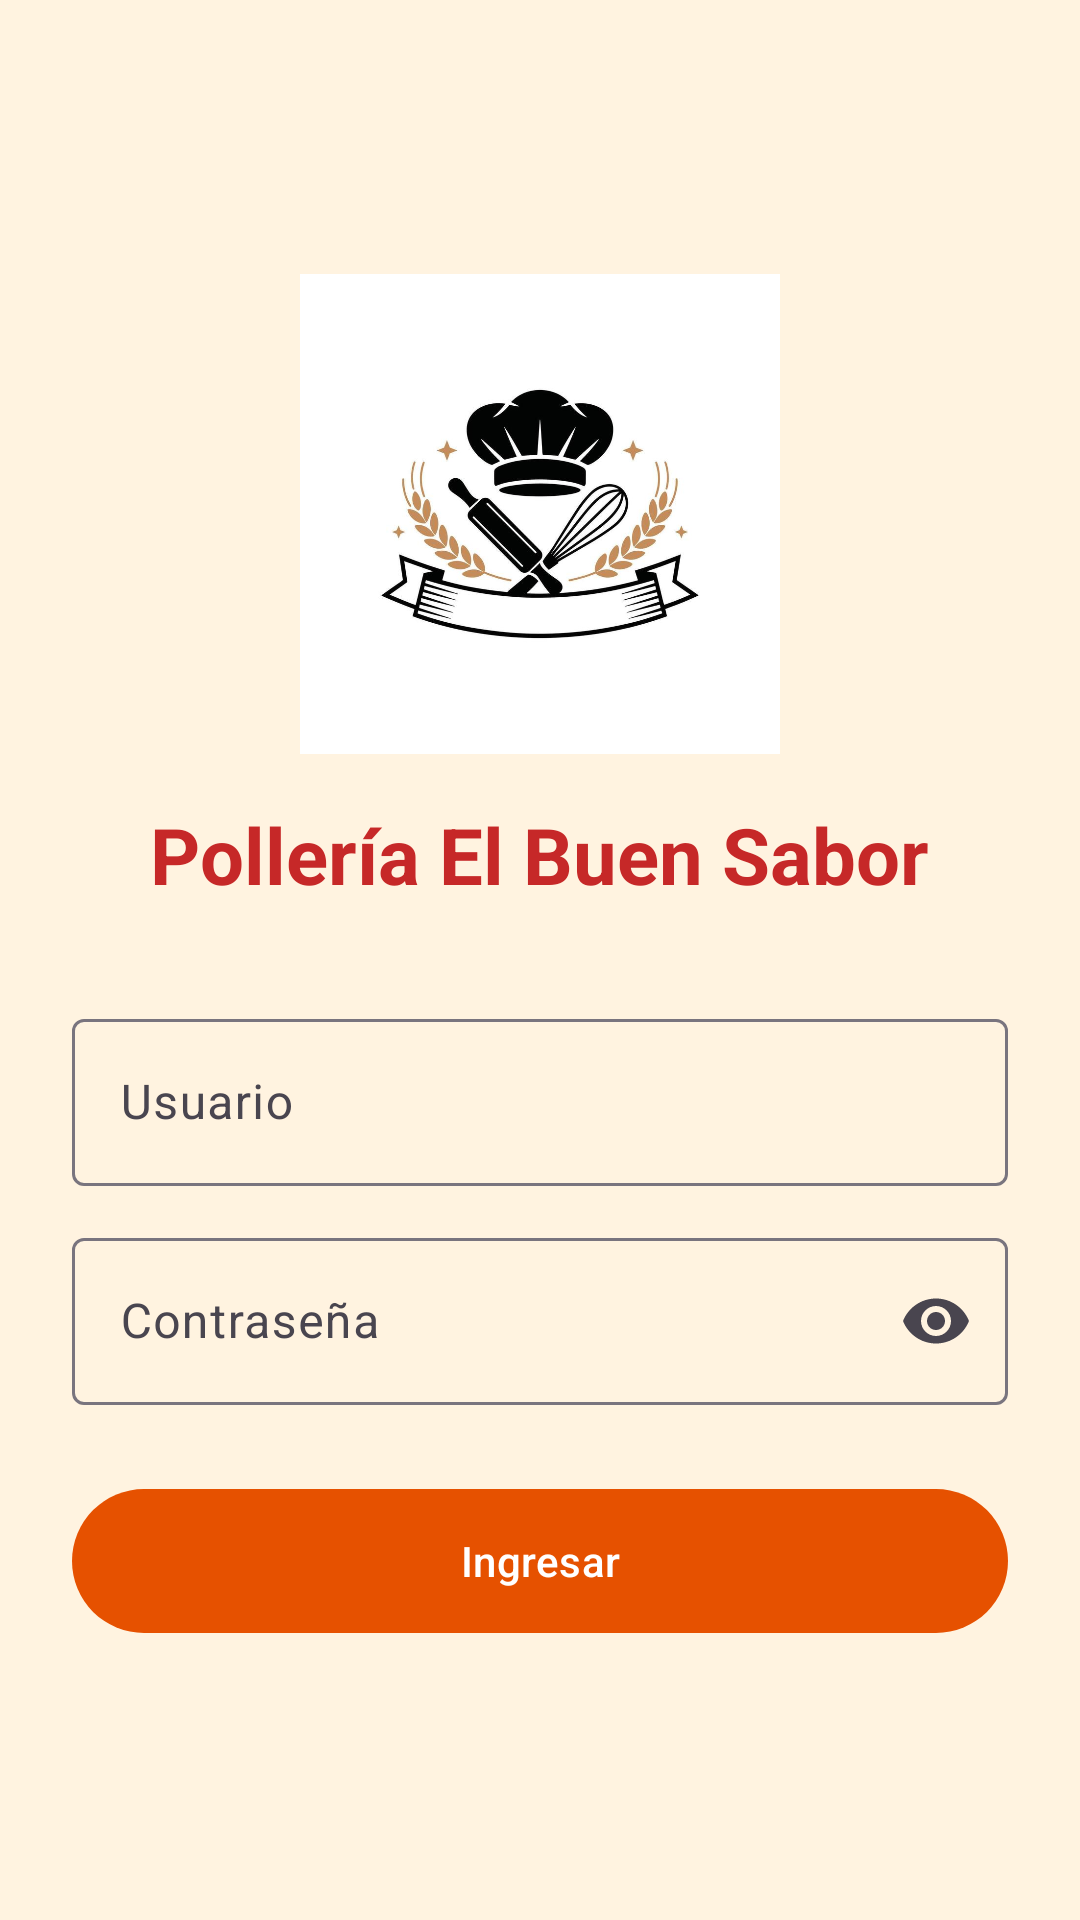

Here is an Android app screen rendered from its layout file. Give the layout XML and the strings, colors and styles it references.
<!-- AndroidManifest.xml: application theme Theme.SaborApp -->
<!-- res/layout/activity_login.xml -->
<?xml version="1.0" encoding="utf-8"?>
<LinearLayout xmlns:android="http://schemas.android.com/apk/res/android"
    xmlns:app="http://schemas.android.com/apk/res-auto"
    android:layout_width="match_parent"
    android:layout_height="match_parent"
    android:gravity="center"
    android:orientation="vertical"
    android:padding="24dp">

    <ImageView
        android:id="@+id/ivLogo"
        android:layout_width="160dp"
        android:layout_height="160dp"
        android:layout_marginBottom="16dp"
        android:contentDescription="@string/app_name"
        android:src="@drawable/logo" />

    <TextView
        android:layout_width="wrap_content"
        android:layout_height="wrap_content"
        android:text="@string/login_titulo"
        android:textColor="@color/rojo"
        android:textSize="26sp"
        android:textStyle="bold" />

    <com.google.android.material.textfield.TextInputLayout
        android:id="@+id/tilUsuario"
        style="@style/Widget.Material3.TextInputLayout.OutlinedBox"
        android:layout_width="match_parent"
        android:layout_height="wrap_content"
        android:layout_marginTop="32dp"
        android:hint="@string/hint_usuario">

        <com.google.android.material.textfield.TextInputEditText
            android:id="@+id/etUsuario"
            android:layout_width="match_parent"
            android:layout_height="wrap_content"
            android:inputType="text" />
    </com.google.android.material.textfield.TextInputLayout>

    <com.google.android.material.textfield.TextInputLayout
        android:id="@+id/tilClave"
        style="@style/Widget.Material3.TextInputLayout.OutlinedBox"
        android:layout_width="match_parent"
        android:layout_height="wrap_content"
        android:layout_marginTop="12dp"
        android:hint="@string/hint_clave"
        app:endIconMode="password_toggle">

        <com.google.android.material.textfield.TextInputEditText
            android:id="@+id/etClave"
            android:layout_width="match_parent"
            android:layout_height="wrap_content"
            android:inputType="textPassword" />
    </com.google.android.material.textfield.TextInputLayout>

    <com.google.android.material.button.MaterialButton
        android:id="@+id/btnIngresar"
        android:layout_width="match_parent"
        android:layout_height="56dp"
        android:layout_marginTop="24dp"
        android:text="@string/btn_ingresar" />
</LinearLayout>
<!-- resources referenced by this layout -->
<resources>
  <color name="rojo">#C62828</color>
  <!-- drawable logo: jpg bitmap (drawable, 42960 bytes) -->
  <string name="app_name">SaborApp</string>
  <string name="btn_ingresar">Ingresar</string>
  <string name="hint_clave">Contraseña</string>
  <string name="hint_usuario">Usuario</string>
  <string name="login_titulo">Pollería El Buen Sabor</string>
  <style name="Theme.SaborApp" parent="Base.Theme.SaborApp" />
  <style name="Base.Theme.SaborApp" parent="Theme.Material3.Light.NoActionBar">
          <item name="colorPrimary">@color/naranja</item>
          <item name="colorOnPrimary">@color/blanco</item>
          <item name="colorSecondary">@color/rojo</item>
          <item name="colorOnSecondary">@color/blanco</item>
          <item name="android:windowBackground">@color/crema</item>
          <item name="android:statusBarColor">@color/rojo</item>
      </style>
  <color name="naranja">#E65100</color>
  <color name="blanco">#FFFFFF</color>
  <color name="crema">#FFF3E0</color>
</resources>
